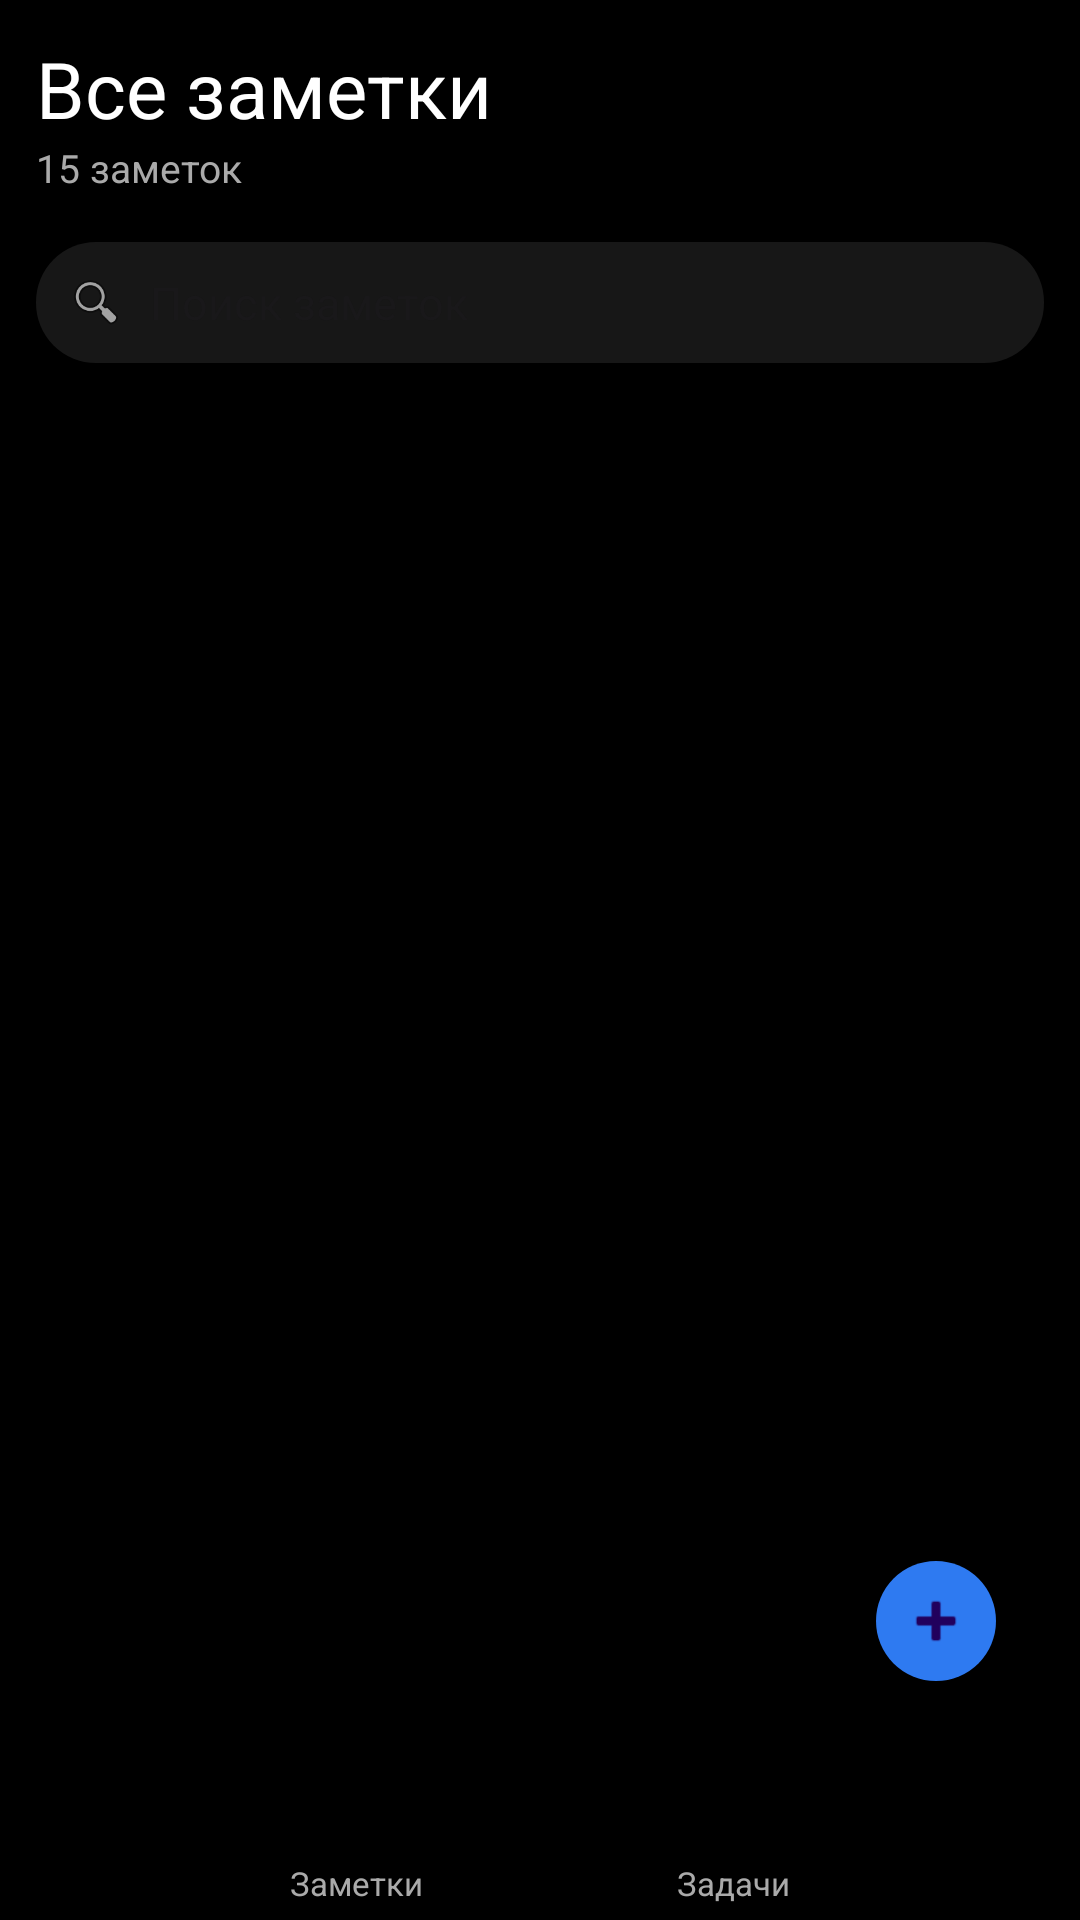

Android layout source for this screen:
<!-- AndroidManifest.xml: application theme Theme.GoogleNotesClone -->
<!-- res/layout/activity_notes.xml -->
<?xml version="1.0" encoding="utf-8"?>
<androidx.constraintlayout.widget.ConstraintLayout xmlns:android="http://schemas.android.com/apk/res/android"
    xmlns:app="http://schemas.android.com/apk/res-auto"
    xmlns:tools="http://schemas.android.com/tools"
    android:id="@+id/main"
    android:layout_width="match_parent"
    android:layout_height="match_parent"
    android:background="@color/black"
    android:paddingStart="12dp"
    android:paddingTop="12dp"
    android:paddingEnd="12dp"
    android:paddingBottom="5dp"
    tools:context=".NotesActivity">

    <TextView
        android:id="@+id/categoryTitle"
        android:layout_width="wrap_content"
        android:layout_height="wrap_content"
        android:text="Все заметки"
        android:textColor="@color/white"
        android:textSize="26sp"
        app:layout_constraintStart_toStartOf="parent"
        app:layout_constraintTop_toTopOf="parent" />

    <TextView
        android:id="@+id/numberOfNotes"
        android:layout_width="wrap_content"
        android:layout_height="wrap_content"
        android:text="15 заметок"
        android:textColor="@android:color/darker_gray"
        android:textSize="13sp"
        app:layout_constraintStart_toStartOf="parent"
        app:layout_constraintTop_toBottomOf="@id/categoryTitle" />

    <LinearLayout
        android:id="@+id/searchContainer"
        android:layout_width="match_parent"
        android:layout_height="wrap_content"
        android:layout_marginTop="16dp"
        android:background="@drawable/search_background"
        android:gravity="center_vertical"
        android:orientation="horizontal"
        android:padding="10dp"
        app:layout_constraintEnd_toEndOf="parent"
        app:layout_constraintStart_toStartOf="parent"
        app:layout_constraintTop_toBottomOf="@id/numberOfNotes">

        <ImageView
            android:id="@+id/searchIcon"
            android:layout_width="20dp"
            android:layout_height="20dp"
            android:contentDescription="@null"
            app:srcCompat="@android:drawable/ic_menu_search" />

        <EditText
            android:id="@+id/searchText"
            android:layout_width="match_parent"
            android:layout_height="wrap_content"
            android:layout_marginStart="8dp"
            android:background="@android:color/transparent"
            android:hint="@string/hint_search"
            android:inputType="text"
            android:textSize="15sp" />

    </LinearLayout>

    <androidx.recyclerview.widget.RecyclerView
        android:id="@+id/recyclerViewNotes"
        android:layout_width="0dp"
        android:layout_height="0dp"
        android:layout_marginTop="16dp"
        android:paddingBottom="12dp"
        app:layoutManager="androidx.recyclerview.widget.LinearLayoutManager"
        app:layout_constraintBottom_toTopOf="@+id/buttonNotes"
        app:layout_constraintEnd_toEndOf="parent"
        app:layout_constraintStart_toStartOf="parent"
        app:layout_constraintTop_toBottomOf="@+id/searchContainer"
        tools:listitem="@layout/note_item" />

    <com.google.android.material.floatingactionbutton.FloatingActionButton
        android:id="@+id/buttonAddNotes"
        android:layout_width="wrap_content"
        android:layout_height="wrap_content"
        android:layout_marginEnd="12dp"
        android:layout_marginBottom="32dp"
        android:backgroundTint="@color/active"
        android:contentDescription="@null"
        app:fabCustomSize="40dp"
        app:layout_constraintBottom_toTopOf="@id/buttonNotes"
        app:layout_constraintEnd_toEndOf="parent"
        app:shapeAppearanceOverlay="@style/fab_rounded"
        app:srcCompat="@android:drawable/ic_input_add" />

    <TextView
        android:id="@+id/buttonNotes"
        android:layout_width="wrap_content"
        android:layout_height="wrap_content"
        android:text="@string/button_note_caption"
        android:textColor="@color/inactive"
        android:textSize="11sp"
        app:drawableTopCompat="@drawable/button_note_inactive"
        app:layout_constraintBottom_toBottomOf="parent"
        app:layout_constraintEnd_toStartOf="@+id/buttonTasks"
        app:layout_constraintHorizontal_bias="0.5"
        app:layout_constraintStart_toStartOf="parent" />


    <TextView
        android:id="@+id/buttonTasks"
        android:layout_width="wrap_content"
        android:layout_height="wrap_content"
        android:text="@string/button_task_caption"
        android:textColor="@color/inactive"
        android:textSize="11sp"
        app:drawableTopCompat="@drawable/button_task_inactive"
        app:layout_constraintBottom_toBottomOf="parent"
        app:layout_constraintEnd_toEndOf="parent"
        app:layout_constraintHorizontal_bias="0.5"
        app:layout_constraintStart_toEndOf="@+id/buttonNotes" />


</androidx.constraintlayout.widget.ConstraintLayout>
<!-- res/layout/note_item.xml (included above) -->
<?xml version="1.0" encoding="utf-8"?>
<androidx.constraintlayout.widget.ConstraintLayout xmlns:android="http://schemas.android.com/apk/res/android"
    xmlns:app="http://schemas.android.com/apk/res-auto"
    xmlns:tools="http://schemas.android.com/tools"
    android:layout_width="match_parent"
    android:layout_height="wrap_content"
    android:layout_marginBottom="12dp"
    android:background="@drawable/note_background"
    android:paddingStart="16dp"
    android:paddingTop="18dp"
    android:paddingEnd="16dp"
    android:paddingBottom="18dp">

    <TextView
        android:id="@+id/noteTitle"
        android:layout_width="match_parent"
        android:layout_height="wrap_content"
        android:textColor="@color/white"
        app:layout_constraintStart_toStartOf="parent"
        app:layout_constraintTop_toTopOf="parent"
        tools:text="Sample text" />

    <TextView
        android:id="@+id/noteDate"
        android:layout_width="match_parent"
        android:layout_height="wrap_content"
        android:textColor="#9AABB3"
        app:layout_constraintStart_toStartOf="parent"
        app:layout_constraintTop_toBottomOf="@id/noteTitle"
        tools:text="27 октября 2024г." />

</androidx.constraintlayout.widget.ConstraintLayout>
<!-- resources referenced by this layout -->
<resources>
  <color name="active">#2E7AF1</color>
  <color name="black">#FF000000</color>
  <color name="inactive">#AAAAAA</color>
  <color name="white">#FFFFFFFF</color>
  <!-- drawable button_note_inactive (drawable) -->
  <vector xmlns:android="http://schemas.android.com/apk/res/android" android:height="24dp" android:viewportHeight="279" android:viewportWidth="279" android:width="24dp">
        
      <path android:fillColor="#000000" android:pathData="M262.43,7.5c0,-4.14 -3.02,-7.5 -7.17,-7.5h-231c-4.14,0 -7.83,3.36 -7.83,7.5v264c0,4.14 3.69,7.5 7.83,7.5h132.5c2,0 3.92,-0.8 5.33,-2.22l49.07,-49.57l49.4,-49.4c1.46,-1.46 2.03,-3.41 2.01,-5.39c0.01,-0.14 -0.15,-0.27 -0.15,-0.41V7.5zM237.15,180l-73.73,73.39V180H237.15zM82.01,40h115.5c4.56,0 8.25,3.94 8.25,8.5s-3.69,8.5 -8.25,8.5H82.01c-4.56,0 -8.25,-3.94 -8.25,-8.5S77.45,40 82.01,40zM82.01,81h115.5c4.56,0 8.25,3.94 8.25,8.5s-3.69,8.5 -8.25,8.5H82.01c-4.56,0 -8.25,-3.94 -8.25,-8.5S77.45,81 82.01,81zM73.76,131c0,-4.56 3.69,-8 8.25,-8h115.5c4.56,0 8.25,3.44 8.25,8s-3.69,8 -8.25,8H82.01C77.45,139 73.76,135.56 73.76,131z"/>
      
  </vector>
  <!-- drawable button_task_inactive (drawable) -->
  <vector xmlns:android="http://schemas.android.com/apk/res/android" android:height="24dp" android:viewportHeight="32" android:viewportWidth="32" android:width="24dp">
        
      <path android:fillColor="#000000" android:fillType="evenOdd" android:pathData="M22.393,10.43C22.393,10.43 15.335,22.73 15.213,22.84C14.81,23.22 14.177,23.2 13.8,22.8L9.228,18.58C8.85,18.18 8.871,17.54 9.274,17.17C9.677,16.79 10.31,16.81 10.688,17.21L14.266,20.51L20.661,9.43C20.937,8.96 21.548,8.79 22.027,9.07C22.505,9.34 22.669,9.96 22.393,10.43L22.393,10.43ZM16,0C7.164,0 0,7.16 0,16C0,24.84 7.164,32 16,32C24.836,32 32,24.84 32,16C32,7.16 24.836,0 16,0L16,0Z" android:strokeColor="#00000000" android:strokeWidth="1"/>
      
  </vector>
  <!-- drawable note_background (drawable) -->
  <?xml version="1.0" encoding="utf-8"?>
  <shape
      xmlns:android="http://schemas.android.com/apk/res/android"
      xmlns:tools="http://schemas.android.com/tools"
      >
  
      <corners android:radius="16dp" />
      <solid android:color="#1B1F21" />
  
  </shape>
  <!-- drawable search_background (drawable) -->
  <?xml version="1.0" encoding="utf-8"?>
  <shape xmlns:android="http://schemas.android.com/apk/res/android">
      <solid android:color="@color/search" />
      <corners android:radius="20dp" />
  </shape>
  <string name="button_note_caption">Заметки</string>
  <string name="button_task_caption">Задачи</string>
  <string name="hint_search">Поиск заметок</string>
  <style name="fab_rounded">
          <item name="cornerFamily">rounded</item>
          <item name="cornerSize">50%</item>
      </style>
  <style name="Theme.GoogleNotesClone" parent="Base.Theme.GoogleNotesClone" />
  <color name="search">#171717</color>
  <style name="Base.Theme.GoogleNotesClone" parent="Theme.Material3.DayNight">
          
          
      </style>
</resources>
